Run: headless pygame with SDL's dummy video driver; simulated clock (each Clock.tick advances the game by its frame time, no real sleeping); random seed 0; keys injected as events and as key.get_pressed() state; no mouse input.
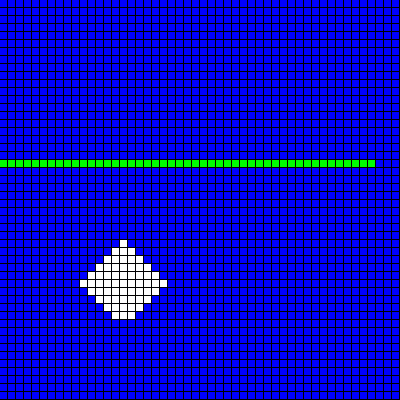
Frame 1 of 4 · flips 1–60 · no input
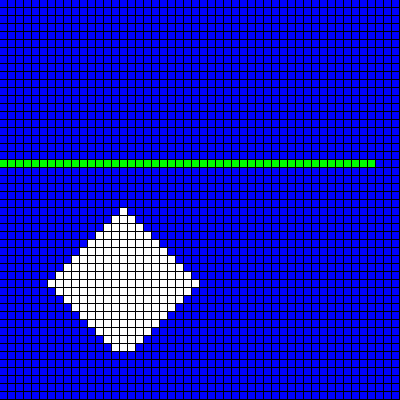
Frame 2 of 4 · flips 61–180 · tapped SPACE, RETURN · held RIGHT (→), D
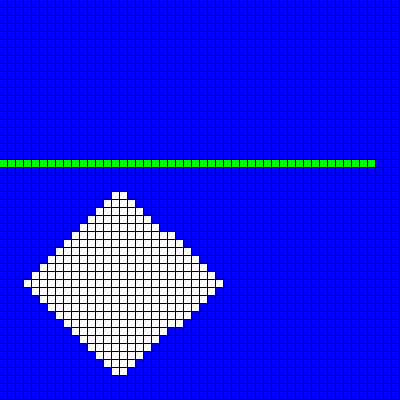
Frame 3 of 4 · flips 181–300 · held DOWN (↓), S
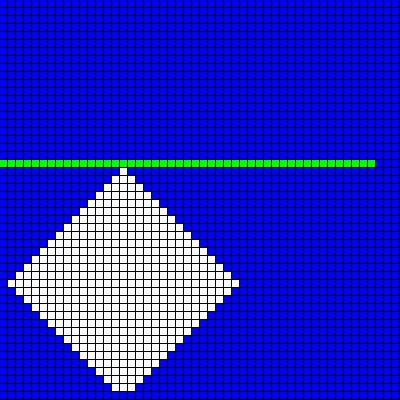
Frame 4 of 4 · flips 301–420 · held LEFT (←), A, UP (↑), W

The pygame program that drew these frames:

import pygame as sdl
import sys
from random import randint

class BFS():
    def __init__(self, grid, width=100, height=100, goal=(0,0), start=(0,0)):
        self.grid = grid
        self.goal = goal
        self.width = width
        self.height = height
        self.frontier = [start]
        self.explored = set()

    def successor(self, node):

        if node[0] != 0:
            if (node[0]-1, node[1]) not in self.explored:
                if self.grid[node[0]-1][node[1]] == 2:
                    self.explored.add((node[0]-1, node[1]))
                    self.frontier.append((node[0]-1, node[1]))
        if node[0] != self.width-1:
            if self.grid[node[0]+1][node[1]] == 2:
                if (node[0]+1, node[1]) not in self.explored:
                    self.explored.add((node[0]+1, node[1]))
                    self.frontier.append((node[0]+1, node[1]))
        if node[1] != 0:
            if self.grid[node[0]][node[1]-1] == 2:
                if (node[0], node[1]-1) not in self.explored:
                    self.explored.add((node[0], node[1]-1))
                    self.frontier.append((node[0], node[1]-1))
        if node[1] != self.height-1:
            if self.grid[node[0]][node[1]+1] == 2:
                if (node[0], node[1]+1) not in self.explored:
                    self.explored.add((node[0], node[1]+1))
                    self.frontier.append((node[0], node[1]+1))

    def is_goal(self,node):
        if node == self.goal:
            return True

    def step(self):
        if len(self.frontier) == 0:
            return False

        node = self.frontier.pop(0)
        self.grid[node[0]][node[1]] = 1
        if self.is_goal(node):
            return True

        self.successor(node)





sdl.init()
size = width, height = 400, 400
speed= [1, 1]
black = 0, 0, 0

screen = sdl.display.set_mode(size)
rect  = sdl.Rect(0,0,64,64)
cmap = {1:(0xff,0xff,0xff), 2: (0,0,0xff), 3:(0,0xff,0)}
grid = []

def init_grid(grid, px_width=8):
    for i in range(width//px_width):
        temp = []
        for j in range(height//px_width):
            val = 2
            temp.append(val)
        grid.append(temp[:])


def draw_grid(grid):
    for i in range(len(grid)):
        for j in range(len(grid[0])):
            rect  = sdl.Rect(i*8,j*8,7,7)
            sdl.draw.rect(screen, cmap[grid[i][j]], rect)

def spread(grid):
    temp = grid[:][:]
    for i in range(len(grid)):
        for j in range(len(grid[0])):
            if grid[i][j] == 1:
                if i != 0:
                    if grid[i-1][j] != 1:
                        temp[i-1][j] = 1

                if i != len(grid)-1:
                    if grid[i+1][j] != 1:
                        temp[i+1][j] = 1

                if j != 0:
                    if grid[i][j-1] != 1:
                        temp[i][j-1] = 1

                if j != len(grid[0])-1:
                    if grid[i][j+1] != 1:
                        temp[i][j+1] = 1
    [print(row) for row in temp]
    [print(row) for row in grid]
    return temp


def update_grid(grid, rule):
    grid = rule(grid)
clock = sdl.time.Clock()


init_grid(grid)
for j in range(len(grid)-3):
    if True:
        grid[j][20] = 3


bfs = BFS(grid=grid, width=width//8, height=height//8, start=(15,35))

while True:
    for event in sdl.event.get():
        if event.type == sdl.QUIT: sys.exit()

    screen.fill(black)
    bfs.step()
    draw_grid(grid)
    sdl.display.flip()
    clock.tick(60)
